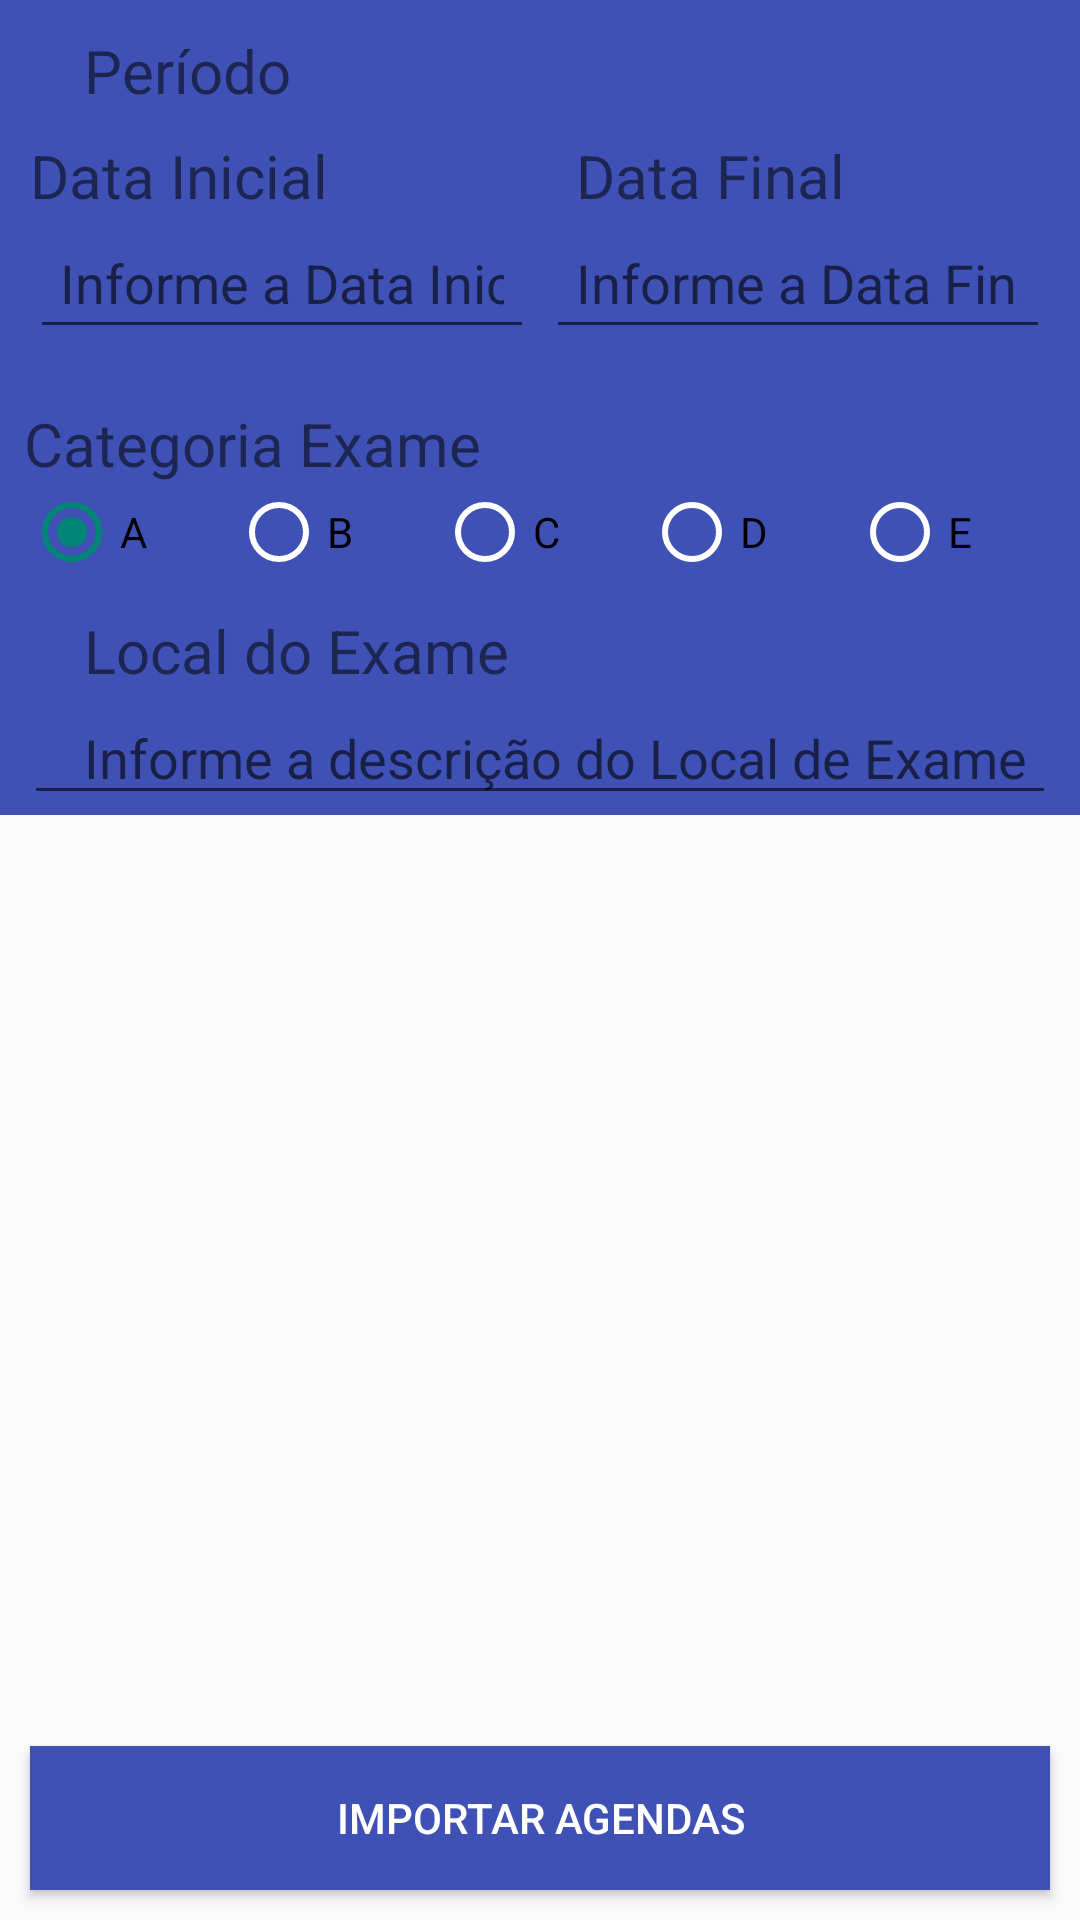

Here is an Android app screen rendered from its layout file. Give the layout XML and the strings, colors and styles it references.
<!-- AndroidManifest.xml: application theme Theme.AppCompat.Light.NoActionBar -->
<!-- res/layout/content_importar.xml -->
<?xml version="1.0" encoding="utf-8"?>

<androidx.constraintlayout.widget.ConstraintLayout xmlns:android="http://schemas.android.com/apk/res/android"
    xmlns:app="http://schemas.android.com/apk/res-auto"
    xmlns:tools="http://schemas.android.com/tools"
    android:layout_width="match_parent"
    android:layout_height="match_parent"
    app:layout_behavior="@string/appbar_scrolling_view_behavior"
    tools:context=".views.ImportarActivity"
    tools:showIn="@layout/activity_importar">

    <LinearLayout
        android:id="@+id/linearLayout3"
        android:layout_width="match_parent"
        android:layout_height="wrap_content"
        android:layout_marginVertical="5dp"
        android:background="@color/colorPrimary"
        android:orientation="vertical"
        android:paddingHorizontal="8dp">

        <TextView
            android:id="@+id/textView"
            android:layout_width="match_parent"
            android:layout_height="wrap_content"
            android:paddingLeft="20dp"
            android:paddingTop="10dp"
            android:text="Período"
            android:textSize="20sp" />

        <LinearLayout
            android:layout_width="match_parent"
            android:layout_height="wrap_content"
            android:orientation="horizontal"
            android:paddingVertical="8dp">


            

            <LinearLayout
                android:layout_width="wrap_content"
                android:layout_height="match_parent"
                android:layout_weight="1"
                android:orientation="vertical"
                android:paddingHorizontal="2dp">

                <TextView
                    android:id="@+id/textView2"
                    android:layout_width="match_parent"
                    android:layout_height="wrap_content"
                    android:text="Data Inicial"
                    android:textSize="20sp" />

                <EditText
                    android:id="@+id/txtDataExameInicial"
                    android:layout_width="match_parent"
                    android:layout_height="wrap_content"
                    android:layout_weight="1"
                    android:ems="10"
                    android:hint="@string/textHintDataExameInicial"
                    android:inputType="date"
                    android:padding="10dp" />

            </LinearLayout>

            <LinearLayout
                android:layout_width="wrap_content"
                android:layout_height="match_parent"
                android:layout_weight="1"
                android:orientation="vertical"
                android:paddingHorizontal="2dp">

                <TextView
                    android:id="@+id/textView10"
                    android:layout_width="match_parent"
                    android:layout_height="wrap_content"
                    android:paddingLeft="10dp"
                    android:text="Data Final"
                    android:textSize="20sp" />

                <EditText
                    android:id="@+id/txtDataExameFinal"
                    android:layout_width="match_parent"
                    android:layout_height="wrap_content"
                    android:ems="10"
                    android:hint="@string/textHintDataExameFinal"
                    android:inputType="date"
                    android:padding="10dp" />

            </LinearLayout>

        </LinearLayout>

        <TextView
            android:id="@+id/textView4"
            android:layout_width="match_parent"
            android:layout_height="wrap_content"
            android:paddingTop="10dp"
            android:text="Categoria Exame"
            android:textSize="20sp" />

        <RadioGroup
            android:id="@+id/radioGroup"
            android:layout_width="match_parent"
            android:layout_height="wrap_content"
            android:checkedButton="@+id/radExame2Rodas"
            android:orientation="horizontal">

            <RadioButton
                android:id="@+id/rad_btn_cat_A"
                android:layout_width="wrap_content"
                android:layout_height="match_parent"
                android:layout_weight="1"
                android:checked="true"
                android:tag="1"
                android:text="A"
                android:textColorHighlight="@color/colorBlue"
                android:textColorLink="@color/colorBlue" />

            <RadioButton
                android:id="@+id/rad_btn_cat_B"
                android:layout_width="wrap_content"
                android:layout_height="match_parent"
                android:layout_weight="1"
                android:tag="2"
                android:text="B"
                android:textStyle="normal" />

            <RadioButton
                android:id="@+id/rad_btn_cat_C"
                android:layout_width="wrap_content"
                android:layout_height="match_parent"
                android:layout_weight="1"
                android:tag="3"
                android:text="C"
                android:textStyle="normal" />

            <RadioButton
                android:id="@+id/rad_btn_cat_D"
                android:layout_width="wrap_content"
                android:layout_height="match_parent"
                android:layout_weight="1"
                android:tag="4"
                android:text="D"
                android:textStyle="normal" />

            <RadioButton
                android:id="@+id/rad_btn_cat_E"
                android:layout_width="wrap_content"
                android:layout_height="match_parent"
                android:layout_weight="1"
                android:tag="5"
                android:text="E"
                android:textStyle="normal" />

        </RadioGroup>

        

        <TextView
            android:id="@+id/textView5"
            android:layout_width="match_parent"
            android:layout_height="wrap_content"
            android:layout_weight="1"
            android:paddingLeft="20dp"
            android:paddingTop="10dp"
            android:text="Local do Exame"
            android:textSize="20sp" />

        <AutoCompleteTextView
            android:id="@+id/autoCompleteLocalDeProva"
            android:layout_width="match_parent"
            android:layout_height="wrap_content"
            android:layout_weight="1"
            android:hint="@string/hintAutoCompletoLocalDeExame"
            android:paddingLeft="20dp" />

    </LinearLayout>

    <Button
        android:id="@+id/btnImportarAgendas"
        android:layout_width="match_parent"
        android:layout_height="wrap_content"
        android:layout_margin="10dp"
        android:layout_marginVertical="10dp"
        android:layout_weight="1"
        android:background="@color/colorPrimary"
        android:text="@string/botaoImportar"
        android:textColor="@android:color/white"
        app:layout_constraintBottom_toBottomOf="parent"
        app:layout_constraintTop_toBottomOf="@+id/linearLayout3"
        app:layout_constraintVertical_bias="1.0"
        tools:layout_editor_absoluteX="0dp" />
</androidx.constraintlayout.widget.ConstraintLayout>
<!-- res/layout/activity_importar.xml (included above) -->
<?xml version="1.0" encoding="utf-8"?>

<androidx.coordinatorlayout.widget.CoordinatorLayout xmlns:android="http://schemas.android.com/apk/res/android"
    xmlns:app="http://schemas.android.com/apk/res-auto"
    xmlns:tools="http://schemas.android.com/tools"
    android:layout_width="match_parent"
    android:layout_height="match_parent"
    tools:context=".views.ImportarActivity">

    <com.google.android.material.appbar.AppBarLayout
        android:layout_width="match_parent"
        android:layout_height="wrap_content"
        android:theme="@style/AppBarOverlay">

        <androidx.appcompat.widget.Toolbar
            android:id="@+id/toolbar"
            android:layout_width="match_parent"
            android:layout_height="?attr/actionBarSize"
            android:background="@color/colorPrimary"
            app:popupTheme="@style/PopupOverlay" />

        <include layout="@layout/content_importar" />


    </com.google.android.material.appbar.AppBarLayout>

</androidx.coordinatorlayout.widget.CoordinatorLayout>
<!-- resources referenced by this layout -->
<resources>
  <color name="colorBlue">#4d79fc</color>
  <color name="colorPrimary">#3f51b5</color>
  <string name="botaoImportar">Importar Agendas</string>
  <string name="hintAutoCompletoLocalDeExame">Informe a descrição do Local de Exame</string>
  <string name="textHintDataExameFinal">Informe a Data Final</string>
  <string name="textHintDataExameInicial">Informe a Data Inicial</string>
  <style name="AppBarOverlay" parent="ThemeOverlay.AppCompat.Dark.ActionBar" />
  <style name="PopupOverlay" parent="ThemeOverlay.AppCompat.Light" />
</resources>
